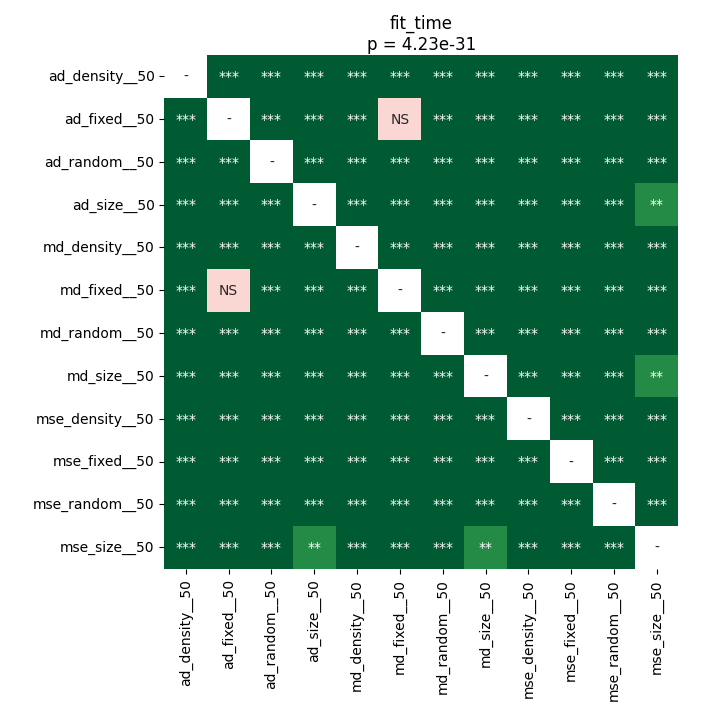

The table this chart was drawn from, first rows:
	ad_density__50	ad_fixed__50	ad_random__50	ad_size__50	md_density__50	md_fixed__50	md_random__50	md_size__50	mse_density__50	mse_fixed__50	mse_random__50	mse_size__50
ad_density__50	1.0	3.35693359375e-05	3.35693359375e-05	3.35693359375e-05	3.35693359375e-05	3.35693359375e-05	3.35693359375e-05	3.35693359375e-05	3.35693359375e-05	3.35693359375e-05	3.35693359375e-05	3.35693359375e-05
ad_fixed__50	3.35693359375e-05	1.0	3.35693359375e-05	3.35693359375e-05	3.35693359375e-05	0.9399	3.35693359375e-05	3.35693359375e-05	3.35693359375e-05	3.35693359375e-05	3.35693359375e-05	3.35693359375e-05
ad_random__50	3.35693359375e-05	3.35693359375e-05	1.0	0.0006074	3.35693359375e-05	3.35693359375e-05	3.35693359375e-05	3.35693359375e-05	3.35693359375e-05	3.35693359375e-05	3.35693359375e-05	3.35693359375e-05
ad_size__50	3.35693359375e-05	3.35693359375e-05	0.0006074	1.0	3.35693359375e-05	3.35693359375e-05	3.35693359375e-05	6.603803790983607e-05	3.35693359375e-05	3.35693359375e-05	3.35693359375e-05	0.001039
md_density__50	3.35693359375e-05	3.35693359375e-05	3.35693359375e-05	3.35693359375e-05	1.0	3.35693359375e-05	3.35693359375e-05	3.35693359375e-05	3.35693359375e-05	3.35693359375e-05	3.35693359375e-05	3.35693359375e-05
md_fixed__50	3.35693359375e-05	0.9399	3.35693359375e-05	3.35693359375e-05	3.35693359375e-05	1.0	3.35693359375e-05	3.35693359375e-05	3.35693359375e-05	3.35693359375e-05	3.35693359375e-05	3.35693359375e-05
md_random__50	3.35693359375e-05	3.35693359375e-05	3.35693359375e-05	3.35693359375e-05	3.35693359375e-05	3.35693359375e-05	1.0	3.35693359375e-05	3.35693359375e-05	3.35693359375e-05	9.745936239919354e-05	3.35693359375e-05
md_size__50	3.35693359375e-05	3.35693359375e-05	3.35693359375e-05	6.603803790983607e-05	3.35693359375e-05	3.35693359375e-05	3.35693359375e-05	1.0	3.35693359375e-05	3.35693359375e-05	3.35693359375e-05	0.001704
mse_density__50	3.35693359375e-05	3.35693359375e-05	3.35693359375e-05	3.35693359375e-05	3.35693359375e-05	3.35693359375e-05	3.35693359375e-05	3.35693359375e-05	1.0	3.35693359375e-05	3.35693359375e-05	3.35693359375e-05
mse_fixed__50	3.35693359375e-05	3.35693359375e-05	3.35693359375e-05	3.35693359375e-05	3.35693359375e-05	3.35693359375e-05	3.35693359375e-05	3.35693359375e-05	3.35693359375e-05	1.0	3.35693359375e-05	3.35693359375e-05
mse_random__50	3.35693359375e-05	3.35693359375e-05	3.35693359375e-05	3.35693359375e-05	3.35693359375e-05	3.35693359375e-05	9.745936239919354e-05	3.35693359375e-05	3.35693359375e-05	3.35693359375e-05	1.0	3.35693359375e-05
mse_size__50	3.35693359375e-05	3.35693359375e-05	3.35693359375e-05	0.001039	3.35693359375e-05	3.35693359375e-05	3.35693359375e-05	0.001704	3.35693359375e-05	3.35693359375e-05	3.35693359375e-05	1.0
